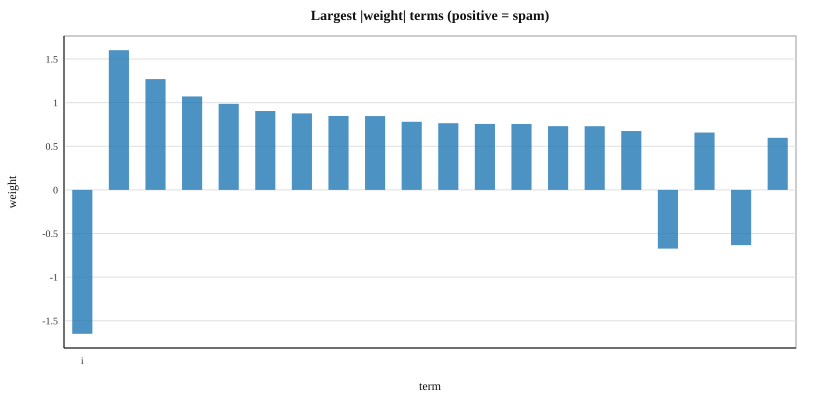

Values plotted in this chart, from the file beside it:
rank, term, weight
1, i, -1.65
2, call, 1.601
3, free, 1.27
4, to, 1.071
5, txt, 0.9865
6, your, 0.9041
7, mobile, 0.8768
8, stop, 0.8474
9, claim, 0.8459
10, 2, 0.7809
11, text, 0.7644
12, reply, 0.7562
13, prize, 0.7558
14, 1, 0.7306
15, www, 0.73
16, from, 0.6747
17, me, -0.673
18, or, 0.6574
19, my, -0.6331
20, a, 0.5973
